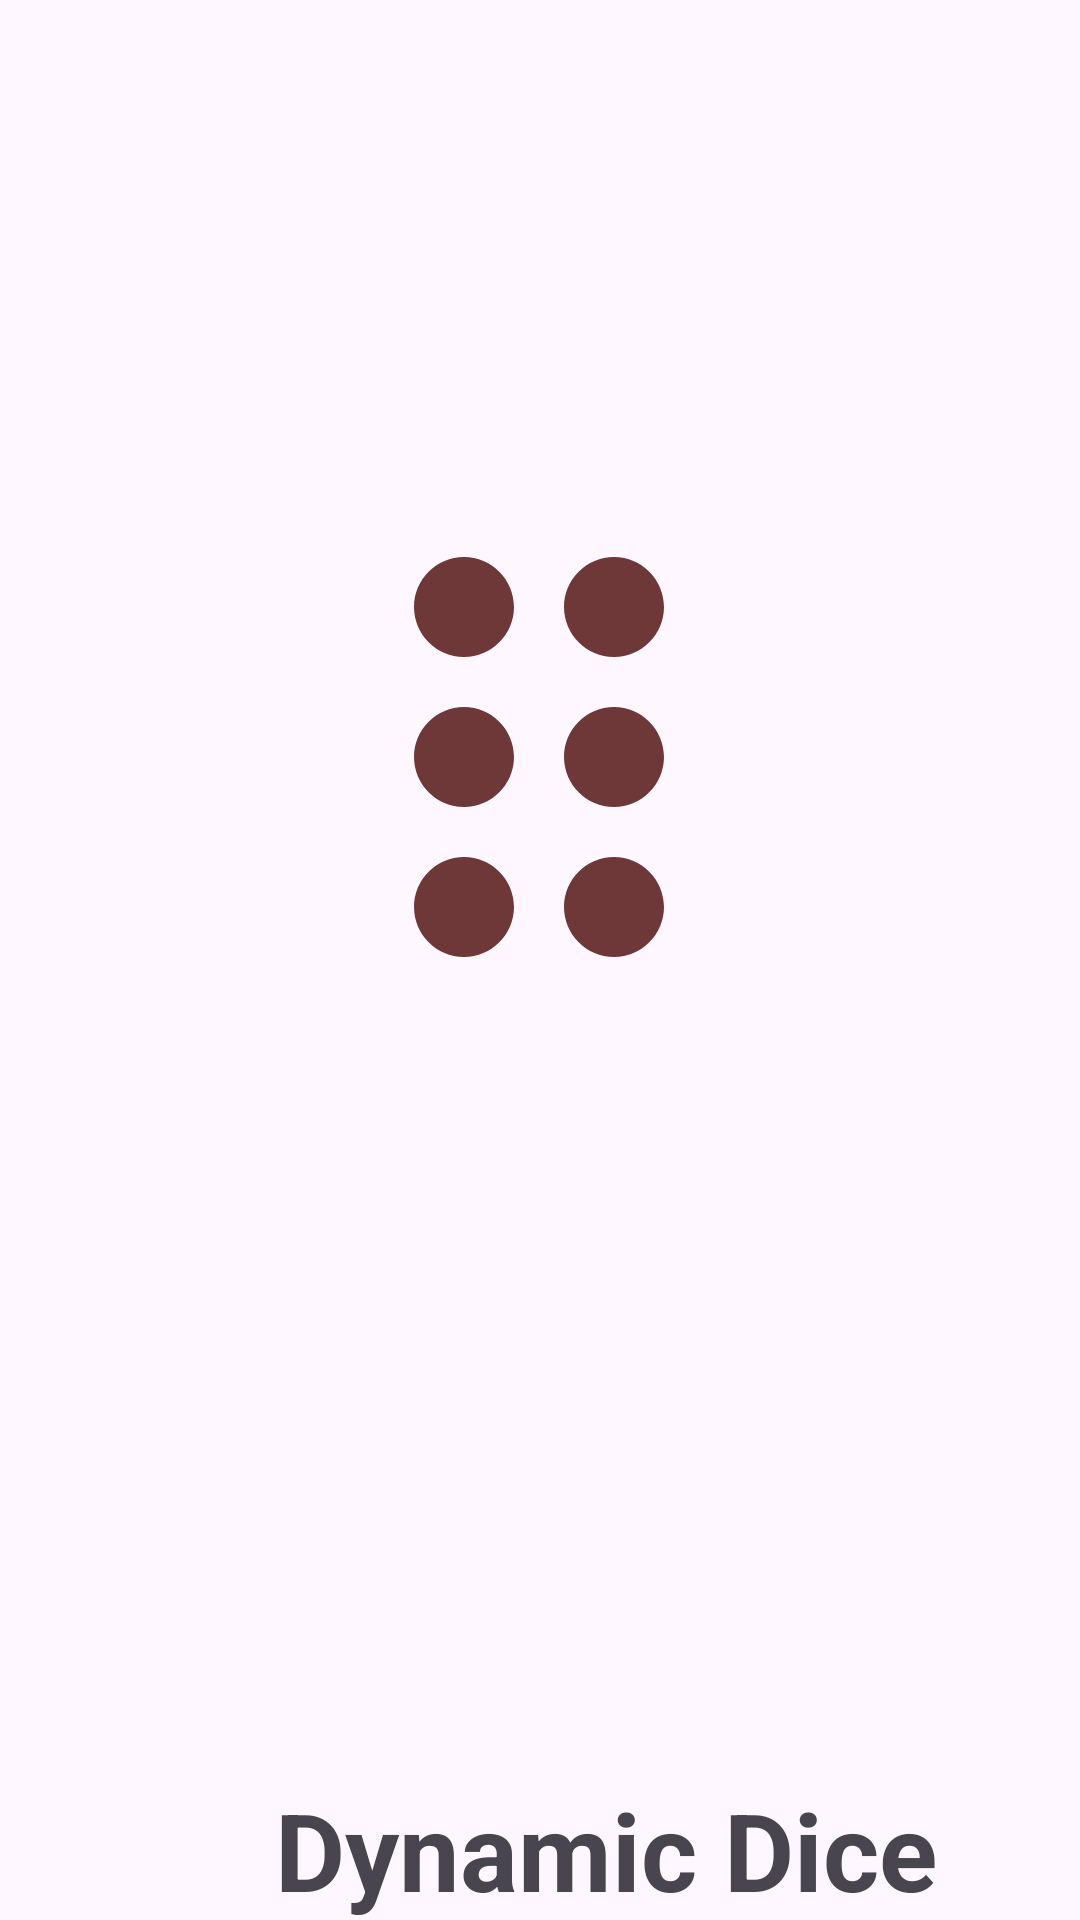

Here is an Android app screen rendered from its layout file. Give the layout XML and the strings, colors and styles it references.
<!-- AndroidManifest.xml: application theme Theme.Dynamicdicesimulator_01 -->
<!-- res/layout/activity_splash.xml -->
<?xml version="1.0" encoding="utf-8"?>
<androidx.constraintlayout.motion.widget.MotionLayout xmlns:android="http://schemas.android.com/apk/res/android"
    xmlns:app="http://schemas.android.com/apk/res-auto"
    xmlns:tools="http://schemas.android.com/tools"
    android:layout_width="match_parent"
    android:layout_height="match_parent"
    app:layoutDescription="@xml/activity_splash_scene"
    tools:context=".SplashActivity">

    <ImageView
        android:id="@+id/imageView"
        android:layout_width="200dp"
        android:layout_height="200dp"
        android:rotation="47"
        android:rotationX="44"
        android:rotationY="-23"
        app:layout_constraintBottom_toBottomOf="parent"
        app:layout_constraintEnd_toEndOf="parent"
        app:layout_constraintHorizontal_bias="0.497"
        app:layout_constraintStart_toStartOf="parent"
        app:layout_constraintTop_toTopOf="parent"
        app:layout_constraintVertical_bias="0.346"
        app:srcCompat="@drawable/splash_icon" />

    <TextView
        android:id="@+id/textView2"
        android:layout_width="300dp"
        android:layout_height="wrap_content"
        android:layout_marginStart="52dp"
        android:layout_marginTop="228dp"
        android:text="Dynamic Dice Simulator"
        android:textAlignment="center"
        android:textSize="36sp"
        android:textStyle="bold"
        app:layout_constraintStart_toStartOf="parent"
        app:layout_constraintTop_toBottomOf="@+id/imageView" />
</androidx.constraintlayout.motion.widget.MotionLayout>
<!-- resources referenced by this layout -->
<resources>
  <!-- drawable splash_icon (drawable) -->
  <vector android:height="24dp" android:tint="#6E3838"
      android:viewportHeight="24" android:viewportWidth="24"
      android:width="24dp" xmlns:android="http://schemas.android.com/apk/res/android">
      <path android:fillColor="@android:color/white" android:pathData="M11,18c0,1.1 -0.9,2 -2,2s-2,-0.9 -2,-2 0.9,-2 2,-2 2,0.9 2,2zM9,10c-1.1,0 -2,0.9 -2,2s0.9,2 2,2 2,-0.9 2,-2 -0.9,-2 -2,-2zM9,4c-1.1,0 -2,0.9 -2,2s0.9,2 2,2 2,-0.9 2,-2 -0.9,-2 -2,-2zM15,8c1.1,0 2,-0.9 2,-2s-0.9,-2 -2,-2 -2,0.9 -2,2 0.9,2 2,2zM15,10c-1.1,0 -2,0.9 -2,2s0.9,2 2,2 2,-0.9 2,-2 -0.9,-2 -2,-2zM15,16c-1.1,0 -2,0.9 -2,2s0.9,2 2,2 2,-0.9 2,-2 -0.9,-2 -2,-2z"/>
  </vector>
  <style name="Theme.Dynamicdicesimulator_01" parent="Base.Theme.Dynamicdicesimulator_01" />
  <style name="Base.Theme.Dynamicdicesimulator_01" parent="Theme.Material3.DayNight.NoActionBar">
          
          
      </style>
</resources>
